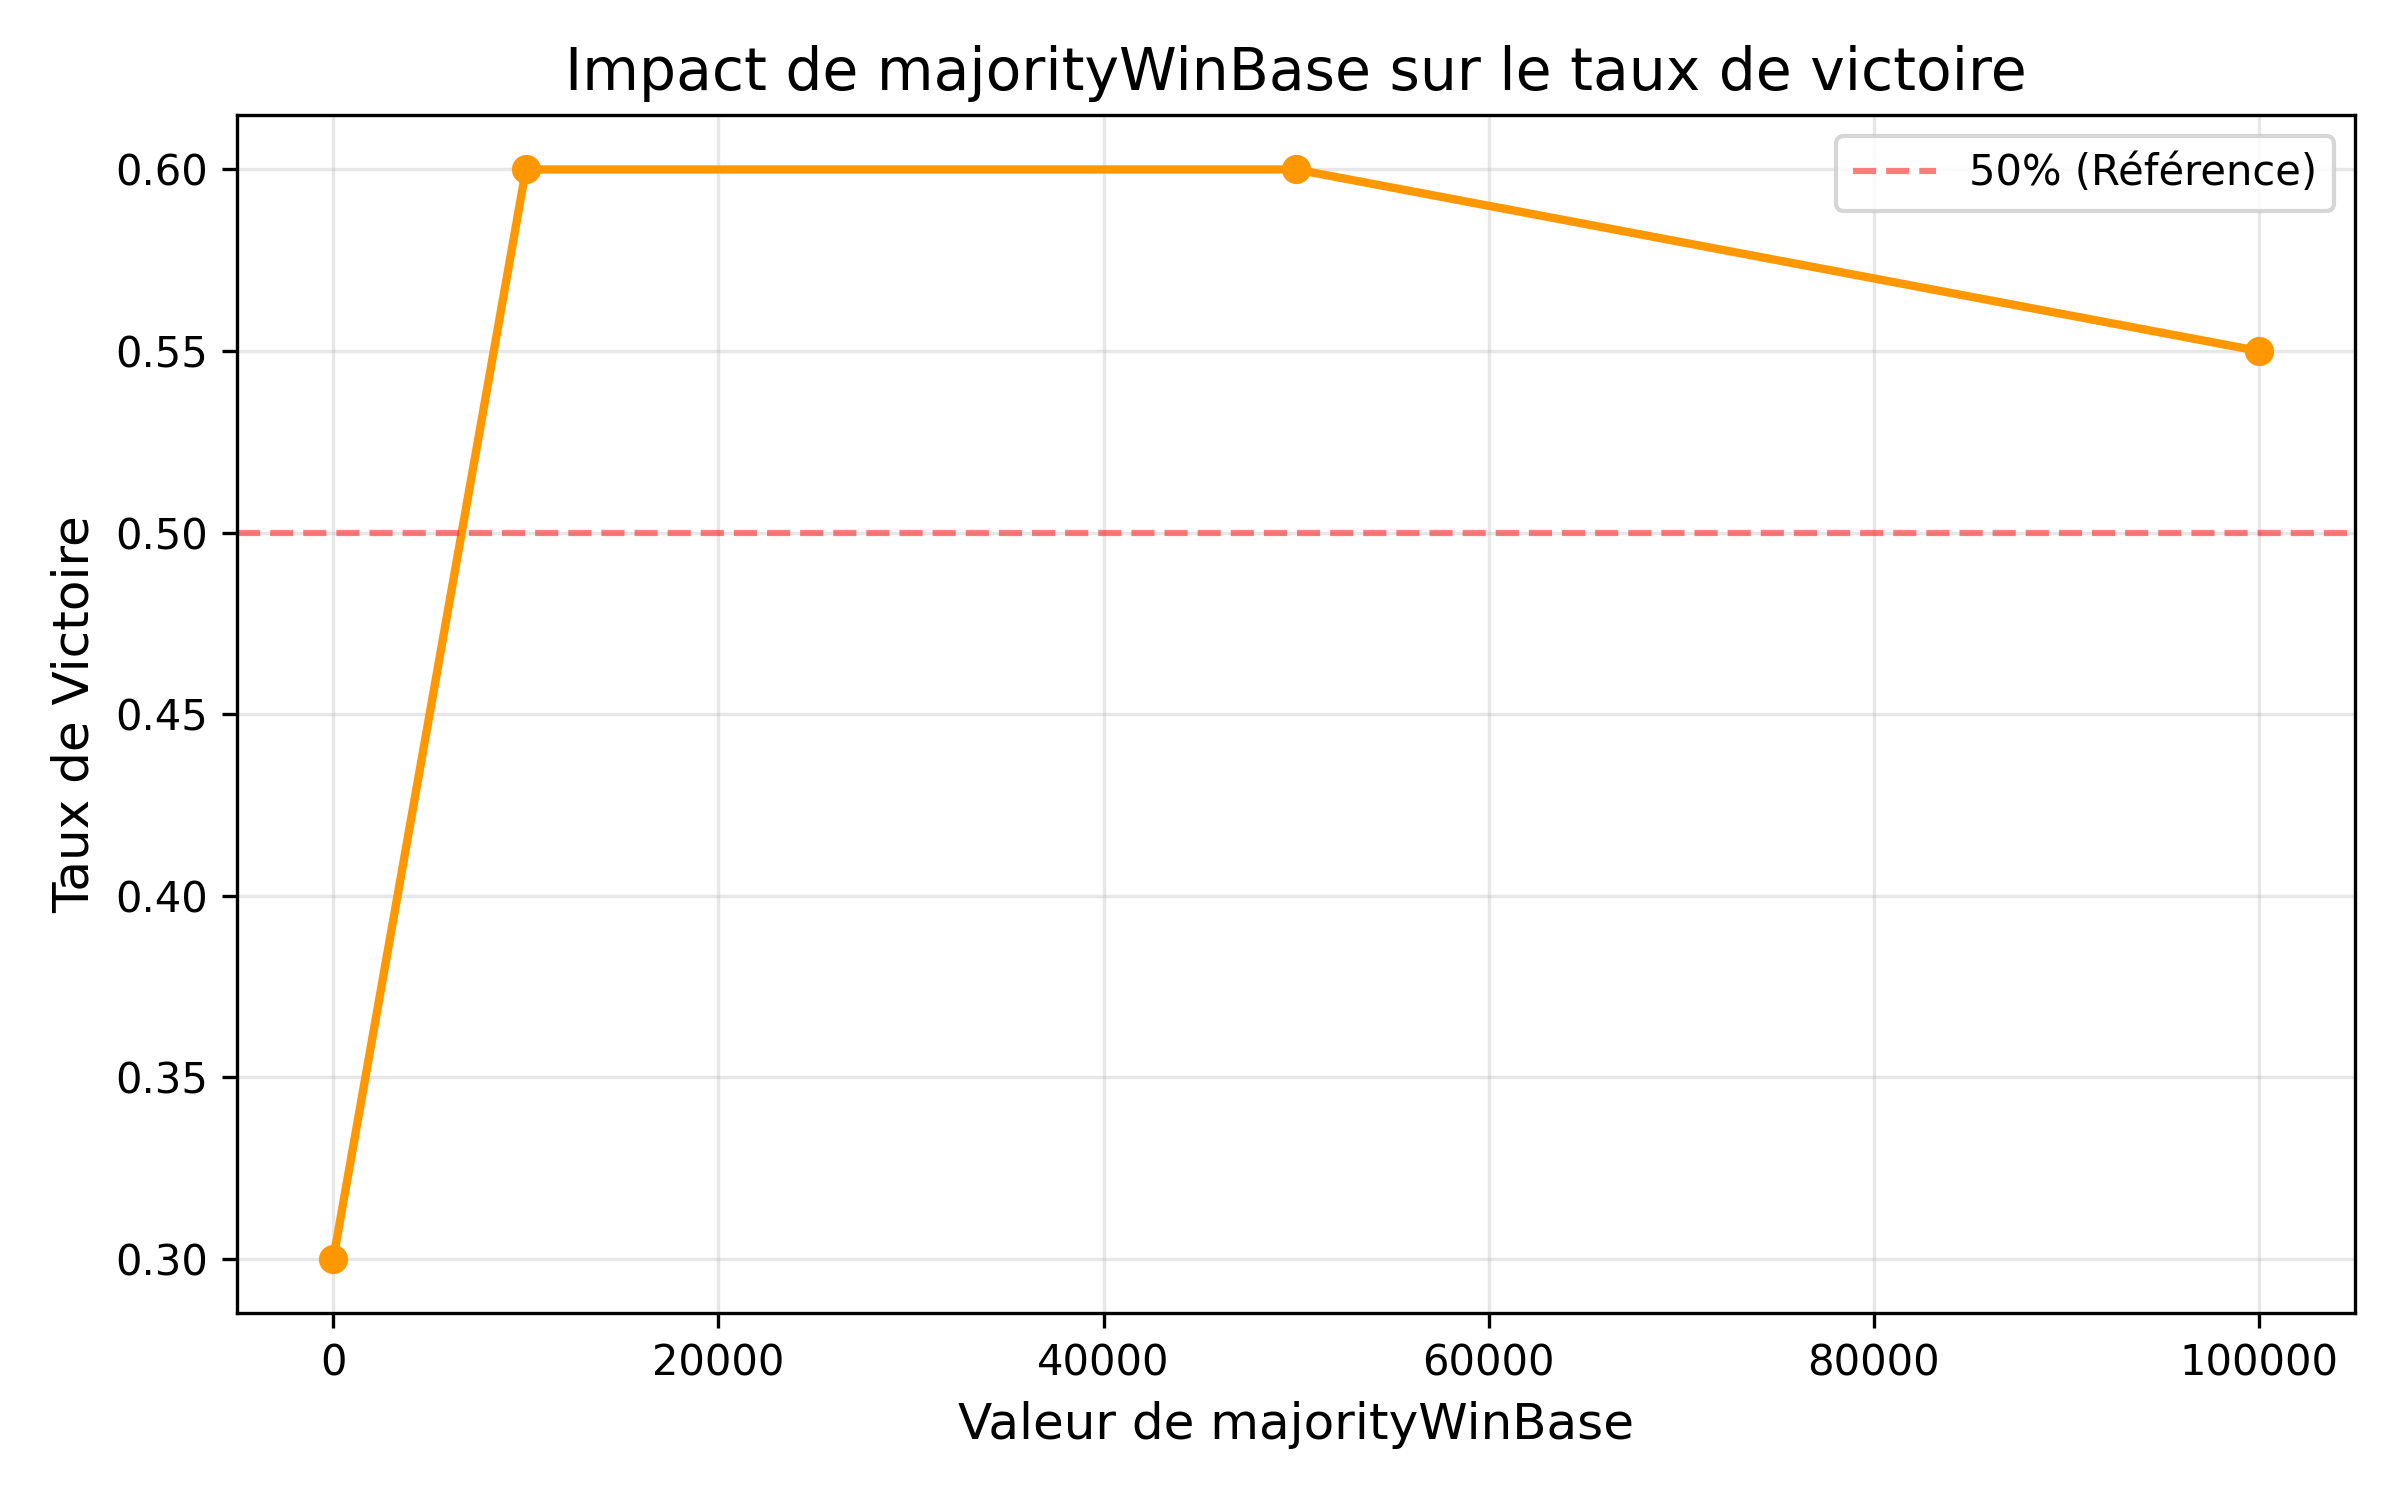

The data file committed next to this chart (first rows):
majorityWinBase, wins, losses, draws, win_rate
0, 6, 14, 0, 0.3000
10000, 12, 8, 0, 0.6000
50000, 12, 8, 0, 0.6000
100000, 11, 9, 0, 0.5500
